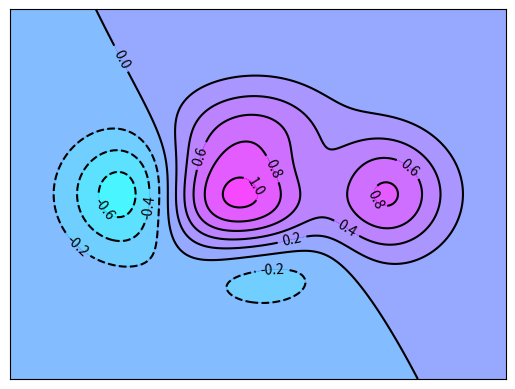

This figure's Python source:
# -*- encoding:utf-8 -*-
import matplotlib.pyplot as plt
import numpy as np
 
#通过x，y计算高度
def f(x,y):
    return (1-x/2+x**5+y**3)*np.exp(-x**2-y**2)
 
 
n=256
x=np.linspace(-3,3,n)
y=np.linspace(-3,3,n)
 
#把x，y绑定成网格的输入值
X,Y = np.meshgrid(x,y)
 
# use plt.contourf to filling contours
#X,Y and value for (X,Y) point
#contour为网格
#8代表分成10部分
#0分成2部分
#plt.cm.cool为冷色调,plt.cm.hot为暖色调,plt.cm.Spectral,plt.cm.hsv,plt.cm.ocean
plt.contourf(X,Y,f(X,Y),8,alpha=0.75,cmap=plt.cm.cool)#画上颜色
 
#use plt.contour to add contounlines
#画线,contour为等高线的线
C = plt.contour(X,Y,f(X,Y),8,colors='black',linwidth=.5)
 
#adding label
plt.clabel(C,inline=True,fontsize=10)
 
 
plt.xticks(())
plt.yticks(())
plt.show()
